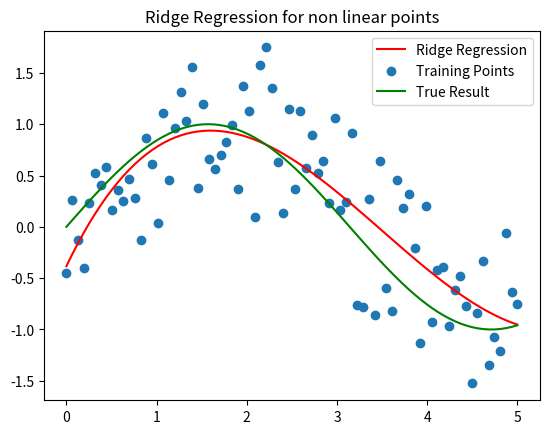

Write Python code to recreate this figure.
import numpy as np
import matplotlib.pyplot as plt

np.random.seed(0)
num_samples = 50
X = np.linspace(0, 10, num_samples)
true_weights = np.array([2.5])
noise = 0.5 * np.random.randn(num_samples)
# ading some noise so the x to y relationship isn't perfectly linear
y = X * true_weights + 1 + noise
# true weight is w = [2.5] and bias term is 1 (effectively a 2-dim w = [1, 2.5])
# Add a column of ones to X for the bias term
X_bias = np.c_[np.ones(X.shape[0]), X]

num_samples = 80

X = np.linspace(0, 5, num_samples)
X_bias = np.c_[np.ones(X.shape[0]), X]
X_sin = np.sin(X)

noise = np.random.normal(0, 0.5, num_samples)

Y = X_sin + noise
X_term = X_bias
degree = 3
for i in range(2,degree+1):
    X_term = np.c_[X_term, X**i]

lambd = 0.01
XTX = np.dot(X_term.T,X_term)
XTX_I = XTX + lambd * np.identity(XTX.shape[0])

XTX_I_INV = np.linalg.inv(XTX_I)

XTX_I_INV_XT = np.dot(XTX_I_INV,X_term.T)

Weight = np.dot(XTX_I_INV_XT,Y)

print(X_term.shape)
Y_plot = np.dot(X_term,Weight)
plt.plot(X,Y_plot,color = "red",label = "Ridge Regression")
plt.scatter(X, Y, label = "Training Points")
plt.plot(X,X_sin, label = "True Result",color = "green")
plt.title("Ridge Regression for non linear points")
plt.legend()
plt.show()